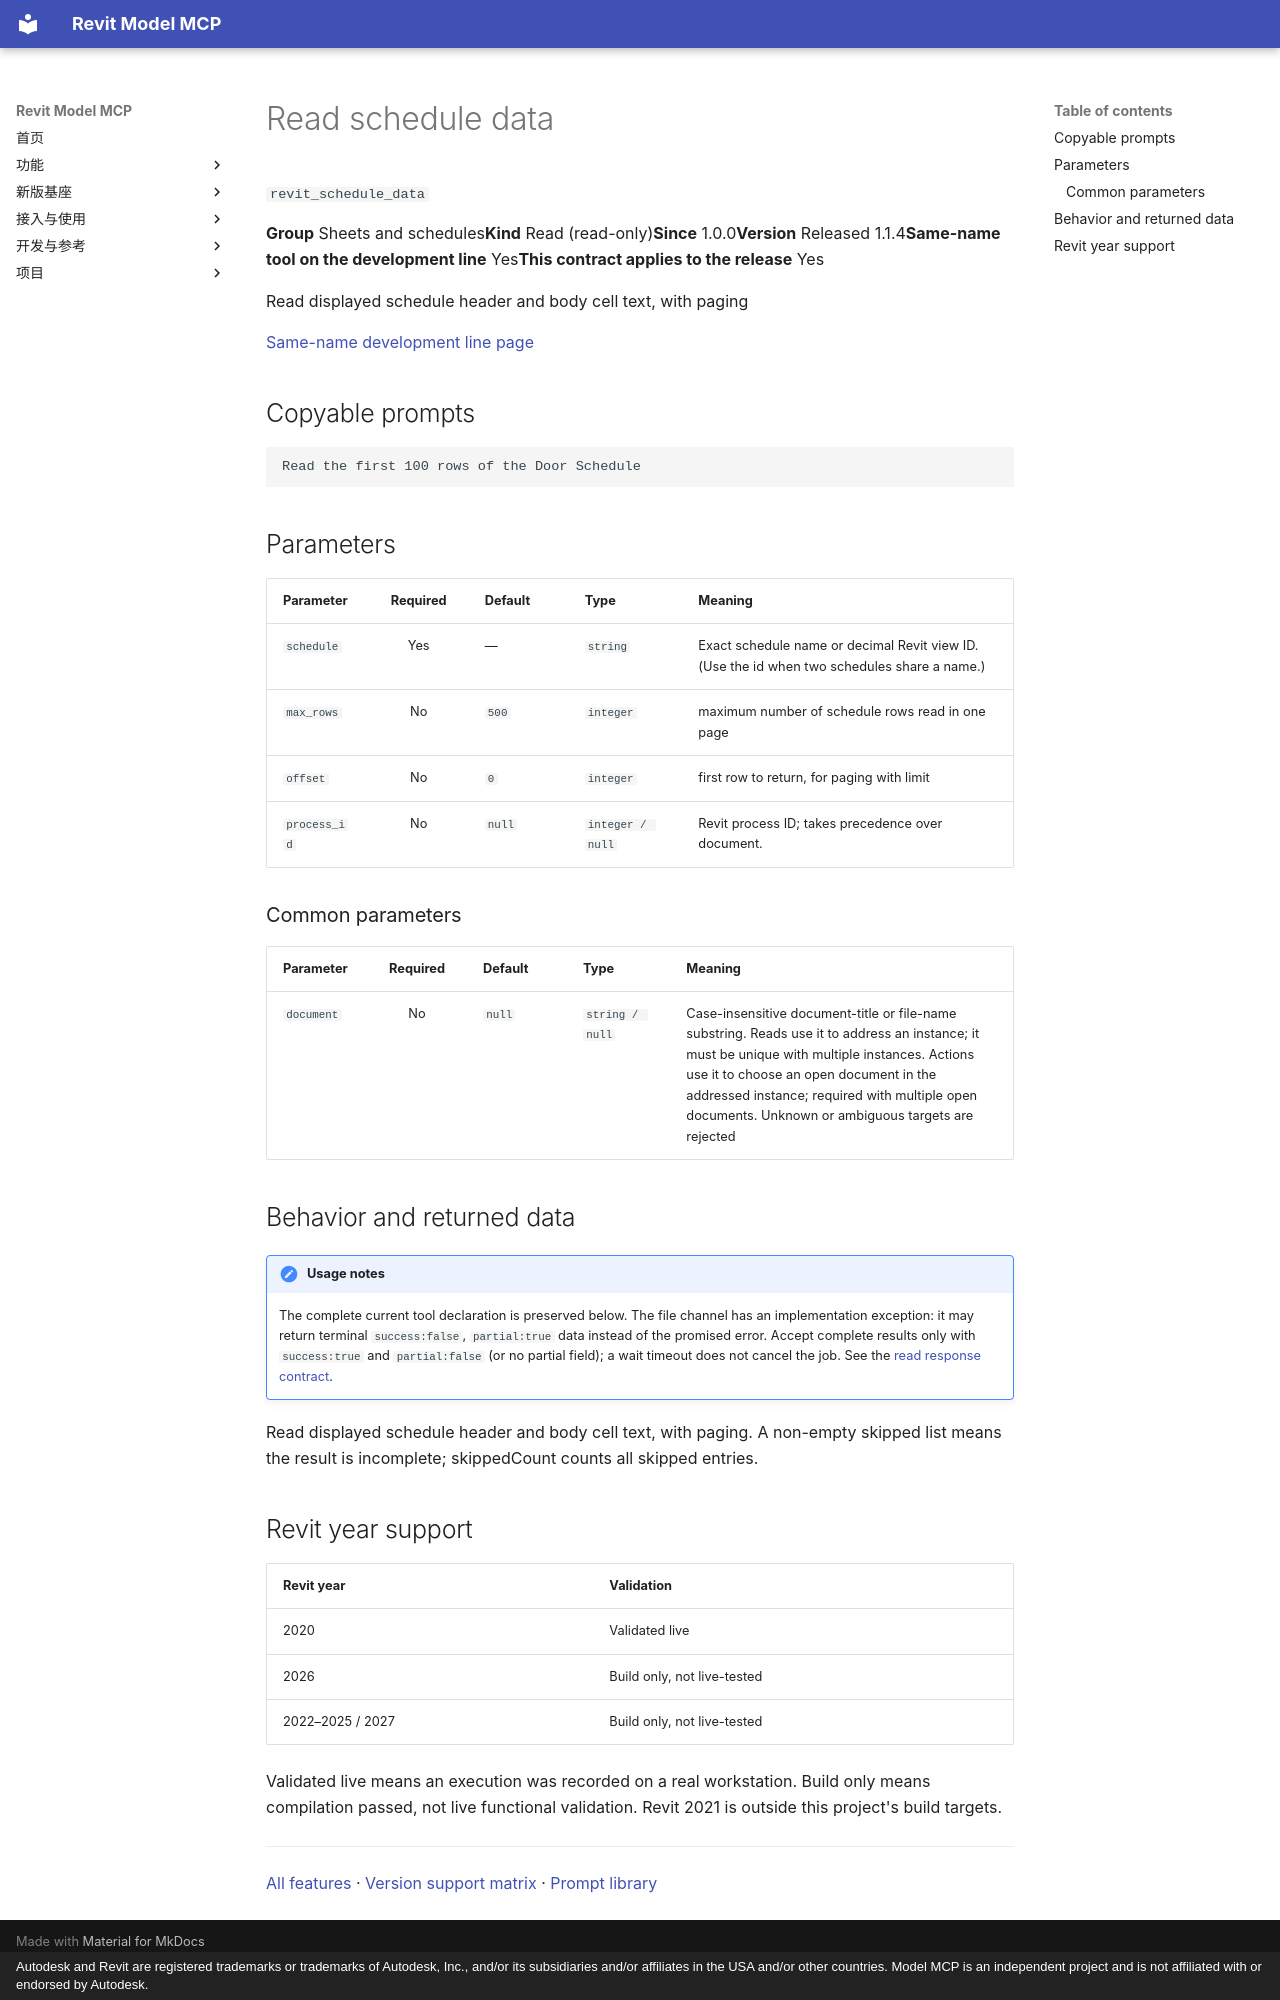

repository: vibe-bimer/smart-revit · page: features/revit_schedule_data.en/index.html · generator: mkdocs · copyright: Autodesk and Revit are registered trademarks or trademarks of Autodesk, Inc., and/or its subsidiaries and/or affiliates in the USA and/or other countries. Model MCP is an independent project and is not affiliated with or endorsed by Autodesk.

---
description: "Read displayed schedule header and body cell text, with paging"
---

# Read schedule data

`revit_schedule_data`

<p class="facts"><span><b>Group</b> Sheets and schedules</span><span><b>Kind</b> Read (read-only)</span><span><b>Since</b> 1.0.0</span><span><b>Version</b> Released 1.1.4</span><span><b>Same-name tool on the development line</b> Yes</span><span><b>This contract applies to the release</b> Yes</span></p>

Read displayed schedule header and body cell text, with paging

[Same-name development line page](../platform/revit_schedule_data.md)

## Copyable prompts {#prompts}

```text
Read the first 100 rows of the Door Schedule
```

## Parameters {#parameters}

<div class="rmc-tablewrap" markdown="1">

| Parameter {scope=col} | Required {scope=col} | Default {scope=col} | Type {scope=col} | Meaning {scope=col} |
| --- | :--: | --- | --- | --- |
| `schedule` | Yes | — | `string` | Exact schedule name or decimal Revit view ID. (Use the id when two schedules share a name.) |
| `max_rows` | No | `500` | `integer` | maximum number of schedule rows read in one page |
| `offset` | No | `0` | `integer` | first row to return, for paging with limit |
| `process_id` | No | `null` | `integer / null` | Revit process ID; takes precedence over document. |

</div>

### Common parameters {#common-parameters}

<div class="rmc-tablewrap" markdown="1">

| Parameter {scope=col} | Required {scope=col} | Default {scope=col} | Type {scope=col} | Meaning {scope=col} |
| --- | :--: | --- | --- | --- |
| `document` | No | `null` | `string / null` | Case-insensitive document-title or file-name substring. Reads use it to address an instance; it must be unique with multiple instances. Actions use it to choose an open document in the addressed instance; required with multiple open documents. Unknown or ambiguous targets are rejected |

</div>

## Behavior and returned data {#contract}

!!! note "Usage notes"
    The complete current tool declaration is preserved below. The file channel has an implementation exception: it may return terminal `success:false`, `partial:true` data instead of the promised error. Accept complete results only with `success:true` and `partial:false` (or no partial field); a wait timeout does not cancel the job. See the [read response contract](../tools.md).

Read displayed schedule header and body cell text, with paging. A non-empty skipped list means the result is incomplete; skippedCount counts all skipped entries.

## Revit year support {#year-support}

| Revit year | Validation |
| --- | --- |
| 2020 | <span class="state ok">Validated live</span> |
| 2026 | <span class="state part">Build only, not live-tested</span> |
| 2022–2025 / 2027 | <span class="state part">Build only, not live-tested</span> |

Validated live means an execution was recorded on a real workstation. Build only means compilation passed, not live functional validation. Revit 2021 is outside this project's build targets.

---

[All features](index.md) · [Version support matrix](matrix.md) · [Prompt library](prompts.md)
